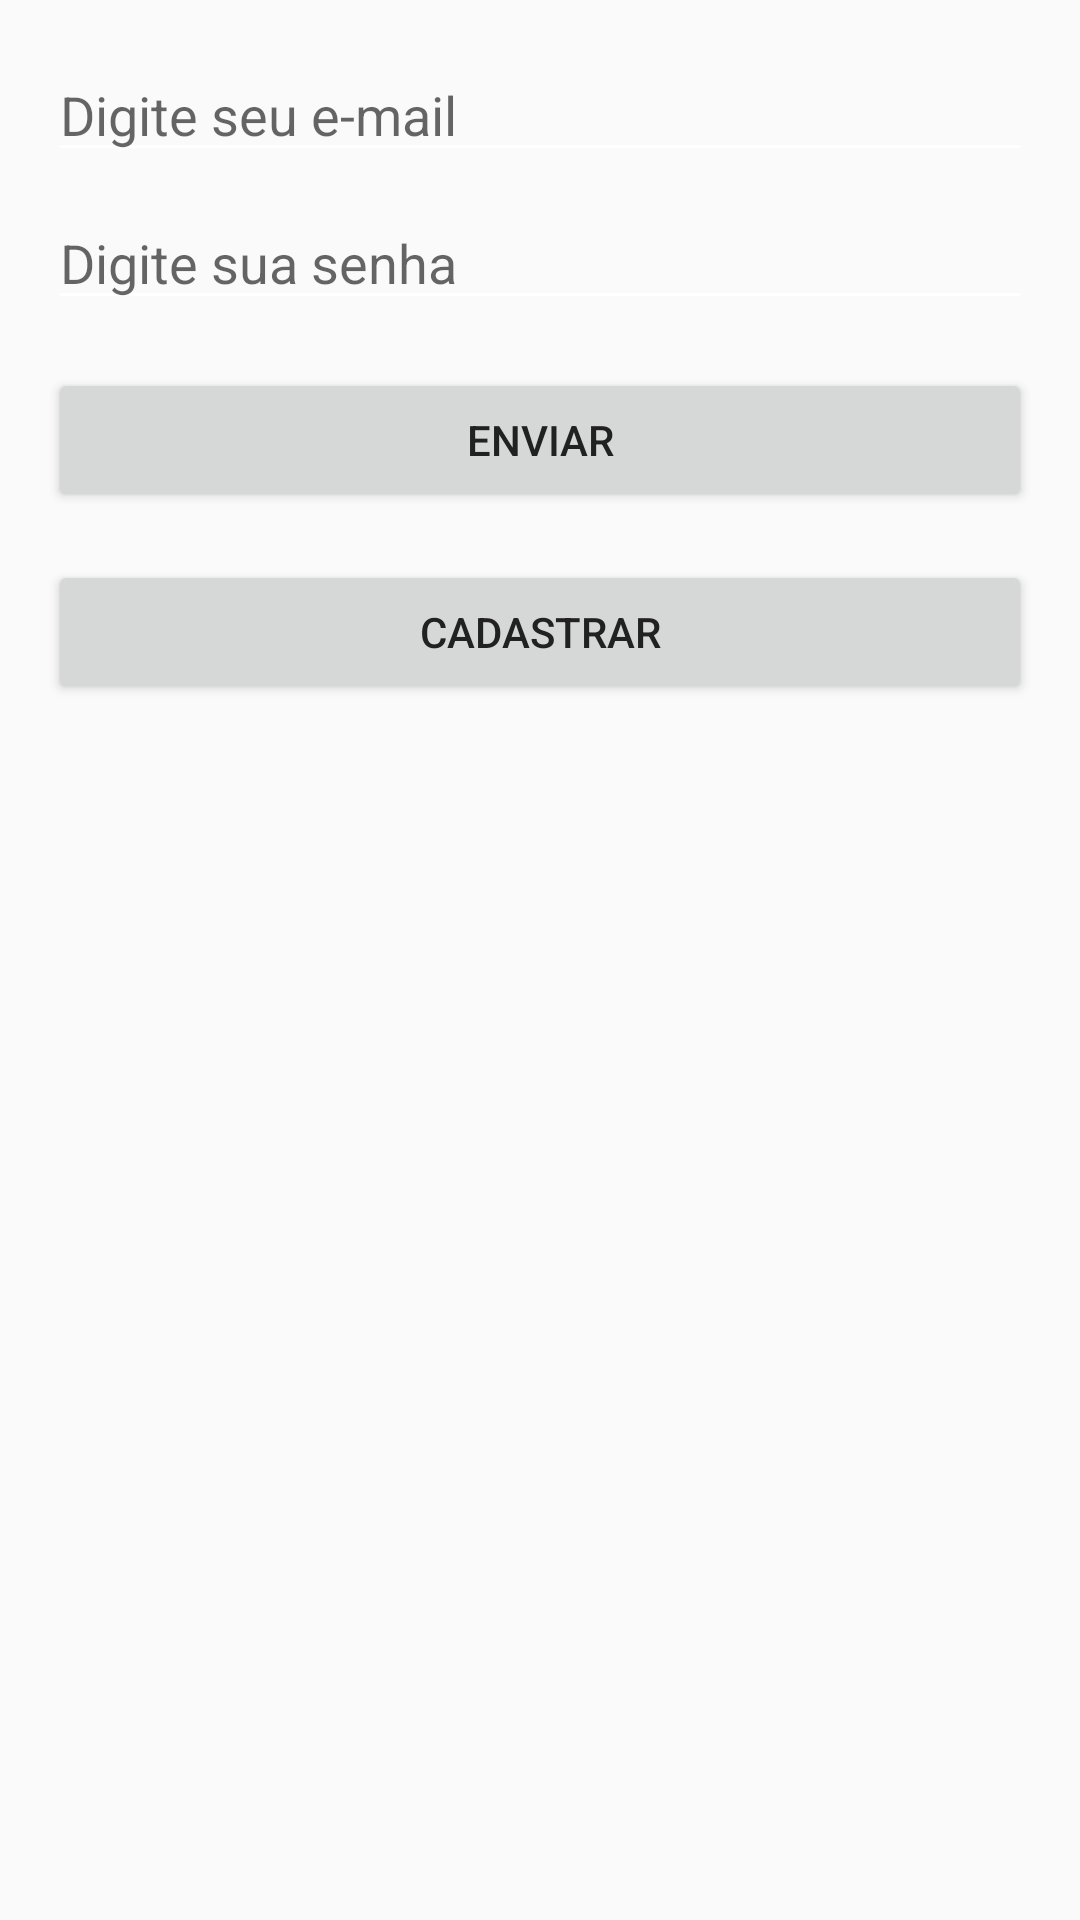

This screen was rendered from an Android layout file. Write that file and the resources it references.
<!-- AndroidManifest.xml: application theme AppTheme -->
<!-- res/layout/fragment_login.xml -->
<RelativeLayout xmlns:android="http://schemas.android.com/apk/res/android"
    android:layout_width="match_parent"
    android:layout_height="match_parent"
    android:padding="16dp" >

    <EditText
        android:id="@+id/edit_login"
        android:layout_width="match_parent"
        android:layout_height="wrap_content"
        android:hint="Digite seu e-mail"
        android:inputType="textEmailAddress"
        android:layout_marginBottom="8dp"/>

    <EditText
        android:id="@+id/edit_senha"
        android:layout_width="match_parent"
        android:layout_height="wrap_content"
        android:layout_below="@+id/edit_login"
        android:hint="Digite sua senha"
        android:inputType="textPassword"/>

    <android.support.v7.widget.AppCompatButton
        android:id="@+id/btn_ok"
        android:layout_width="match_parent"
        android:layout_height="wrap_content"
        android:layout_below="@+id/edit_senha"
        android:layout_marginTop="16dp"
        android:text="Enviar"/>

    <android.support.v7.widget.AppCompatButton
        android:id="@+id/btn_cadastro"
        android:layout_width="match_parent"
        android:layout_height="wrap_content"
        android:layout_marginTop="16dp"
        android:layout_below="@+id/btn_ok"
        android:text="Cadastrar"/>

</RelativeLayout>
<!-- resources referenced by this layout -->
<resources>
  <style name="AppTheme" parent="Theme.AppCompat.Light.NoActionBar">
          <item name="colorPrimary">@color/primary</item>
          <item name="colorPrimaryDark">@color/primary_dark</item>
          <item name="colorAccent">@color/accent</item>
          <item name="colorControlNormal">@color/icons</item>
          <item name="android:textColorPrimary">@color/primary_text</item>
          <item name="android:textColorSecondary">@color/secondary_text</item>
          <item name="toolbarStyle">@style/AppTheme.Widget.Toolbar</item>
      </style>
  <color name="primary">#2196F3</color>
  <color name="primary_dark">#1976D2</color>
  <color name="accent">#00BCD4</color>
  <color name="icons">#FFFFFF</color>
  <color name="primary_text">#212121</color>
  <color name="secondary_text">#727272</color>
  <style name="AppTheme.Widget.Toolbar" parent="Widget.AppCompat.Toolbar">
          <item name="android:minHeight">?attr/actionBarSize</item>
          <item name="android:background">?attr/colorPrimary</item>
          <item name="titleTextAppearance">@style/AppTheme.Widget.Toolbar.Title</item>
          <item name="subtitleTextAppearance">@style/TextAppearance.Widget.AppCompat.Toolbar.Subtitle</item>
      </style>
  <style name="AppTheme.Widget.Toolbar.Title" parent="@style/TextAppearance.Widget.AppCompat.Toolbar.Title">
          <item name="android:textColor">@color/icons</item>
      </style>
</resources>
